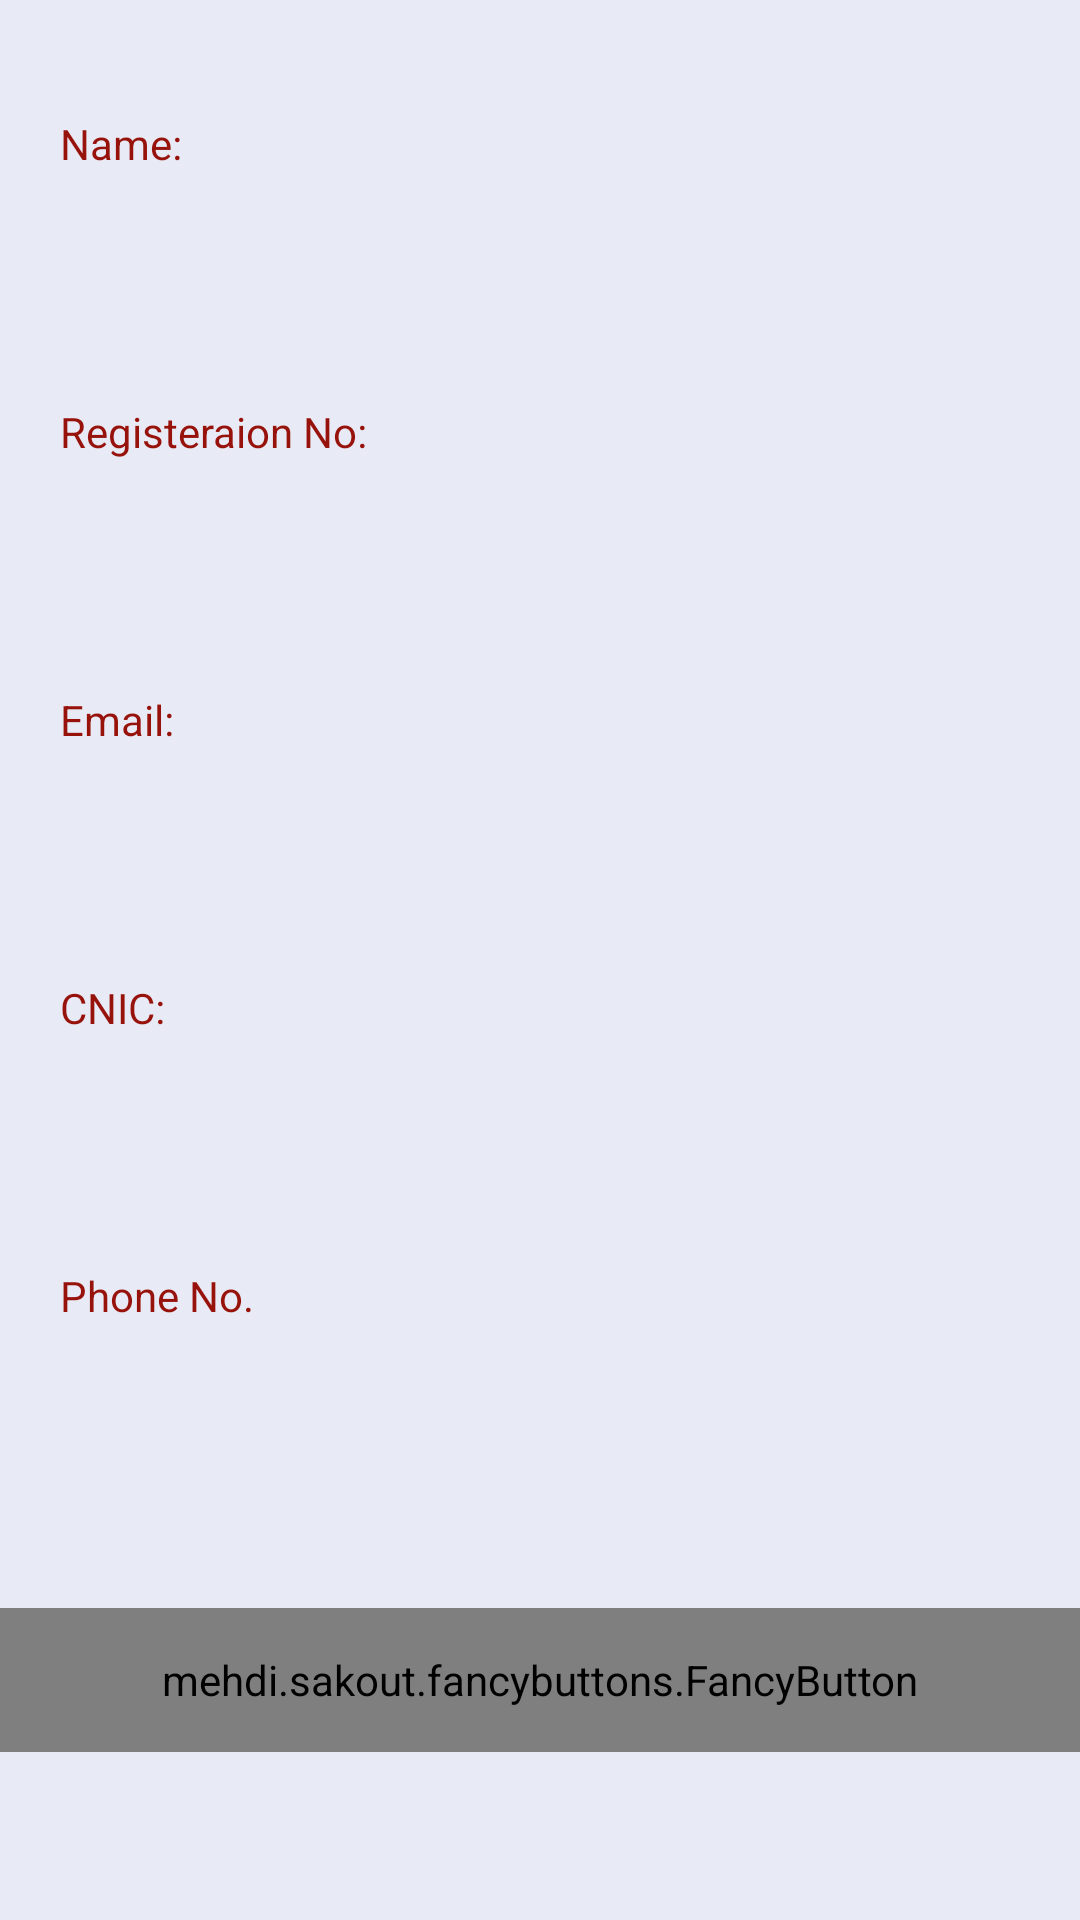

Reconstruct the res/layout file that produces this screen, plus the resources it refers to.
<!-- AndroidManifest.xml: activity theme Theme.AppCompat.NoActionBar -->
<!-- res/layout/activity_view_added_child.xml -->
<?xml version="1.0" encoding="utf-8"?>
<LinearLayout xmlns:android="http://schemas.android.com/apk/res/android"
    xmlns:app="http://schemas.android.com/apk/res-auto"
    xmlns:tools="http://schemas.android.com/tools"
    android:layout_width="match_parent"
    android:layout_height="match_parent"
    android:background="@color/snowWhite"
    android:orientation="vertical"
    android:weightSum="100"
    xmlns:fancy="http://schemas.android.com/apk/res-auto"
    tools:context=".Frontend.ViewAddedChildActivity">

    <LinearLayout
        android:layout_width="match_parent"
        android:layout_height="0dp"
        android:layout_weight="15"
        android:gravity="center"
        android:orientation="horizontal">

        <TextView
            android:id="@+id/textView"
            android:layout_width="0dp"
            android:layout_height="wrap_content"
            android:layout_weight="1"
            android:paddingLeft="20dp"
            android:text="Name:"
            android:textColor="@color/customized_red"
            android:textColorHighlight="@color/customized_red"
            android:textColorHint="@color/customized_red"
            android:textColorLink="@color/customized_red" />

        <TextView
            android:id="@+id/name"
            android:layout_width="0dp"
            android:layout_height="wrap_content"
            android:layout_weight="1"
            android:textColor="@android:color/black"
            android:textColorHighlight="@android:color/black"
            android:textColorHint="@android:color/black"
            android:textColorLink="@android:color/black" />
    </LinearLayout>

    <LinearLayout
        android:layout_width="match_parent"
        android:layout_height="0dp"
        android:layout_weight="15"
        android:gravity="center"
        android:orientation="horizontal">

        <TextView
            android:id="@+id/textView12"
            android:layout_width="0dp"
            android:layout_height="wrap_content"
            android:layout_weight="1"
            android:paddingLeft="20dp"
            android:text="Registeraion No:"
            android:textColor="@color/customized_red"
            android:textColorHighlight="@color/customized_red"
            android:textColorHint="@color/customized_red"
            android:textColorLink="@color/customized_red" />

        <TextView
            android:id="@+id/regNo"
            android:layout_width="0dp"
            android:layout_height="wrap_content"
            android:layout_weight="1"
            android:textColor="@android:color/black"
            android:textColorHighlight="@android:color/black"
            android:textColorHint="@android:color/black"
            android:textColorLink="@android:color/black" />
    </LinearLayout>

    <LinearLayout
        android:layout_width="match_parent"
        android:layout_height="0dp"
        android:layout_weight="15"
        android:gravity="center"
        android:orientation="horizontal">

        <TextView
            android:id="@+id/textView14"
            android:layout_width="0dp"
            android:layout_height="wrap_content"
            android:layout_weight="1"
            android:paddingLeft="20dp"
            android:text="Email:"
            android:textColor="@color/customized_red"
            android:textColorHighlight="@color/customized_red"
            android:textColorHint="@color/customized_red"
            android:textColorLink="@color/customized_red" />

        <TextView
            android:id="@+id/email"
            android:layout_width="0dp"
            android:layout_height="wrap_content"
            android:layout_weight="1"
            android:textColor="@android:color/black"
            android:textColorHighlight="@android:color/black"
            android:textColorHint="@android:color/black"
            android:textColorLink="@android:color/black" />
    </LinearLayout>

    <LinearLayout
        android:layout_width="match_parent"
        android:layout_height="0dp"
        android:layout_weight="15"
        android:gravity="center"
        android:orientation="horizontal">

        <TextView
            android:id="@+id/textView16"
            android:layout_width="0dp"
            android:layout_height="wrap_content"
            android:layout_weight="1"
            android:paddingLeft="20dp"
            android:text="CNIC:"
            android:textColor="@color/customized_red"
            android:textColorHighlight="@color/customized_red"
            android:textColorHint="@color/customized_red"
            android:textColorLink="@color/customized_red" />

        <TextView
            android:id="@+id/cnic"
            android:layout_width="0dp"
            android:layout_height="wrap_content"
            android:layout_weight="1"
            android:textColor="@android:color/black"
            android:textColorHighlight="@android:color/black"
            android:textColorHint="@android:color/black"
            android:textColorLink="@android:color/black" />
    </LinearLayout>

    <LinearLayout
        android:layout_width="match_parent"
        android:layout_height="0dp"
        android:layout_weight="15"
        android:gravity="center"
        android:orientation="horizontal">

        <TextView
            android:id="@+id/textView20"
            android:layout_width="0dp"
            android:layout_height="wrap_content"
            android:layout_weight="1"
            android:paddingLeft="20dp"
            android:text="Phone No."
            android:textColor="@color/customized_red"
            android:textColorHighlight="@color/customized_red"
            android:textColorHint="@color/customized_red"
            android:textColorLink="@color/customized_red" />

        <TextView
            android:id="@+id/phoneNo"
            android:layout_width="0dp"
            android:layout_height="wrap_content"
            android:layout_weight="1"
            android:textColor="@android:color/black"
            android:textColorHighlight="@android:color/black"
            android:textColorHint="@android:color/black"
            android:textColorLink="@android:color/black" />
    </LinearLayout>

    <LinearLayout
        android:layout_width="match_parent"
        android:layout_height="0dp"
        android:layout_weight="25"
        android:gravity="center"
        android:orientation="vertical"
        android:weightSum="100">

        <mehdi.sakout.fancybuttons.FancyButton
            android:id="@+id/addChildBtn"
            android:layout_width="match_parent"
            android:layout_height="0dp"
            android:layout_weight="30"
            android:onClick="changeBtnClick"
            android:paddingBottom="10dp"
            android:paddingLeft="20dp"
            android:paddingRight="20dp"
            android:paddingTop="10dp"
            app:fb_text="Change"
            fancy:fb_borderColor="@color/cardview_shadow_end_color"
            fancy:fb_borderWidth="4dp"
            fancy:fb_defaultColor="@color/customized_red"
            fancy:fb_focusColor="@color/focus_color"

            fancy:fb_radius="30dp"
            fancy:fb_textColor="#FFFFFF" />
    </LinearLayout>
</LinearLayout>
<!-- resources referenced by this layout -->
<resources>
  <color name="customized_red">#96120a</color>
  <color name="focus_color">#FF4081</color>
  <color name="snowWhite">#e8eaf6</color>
</resources>
